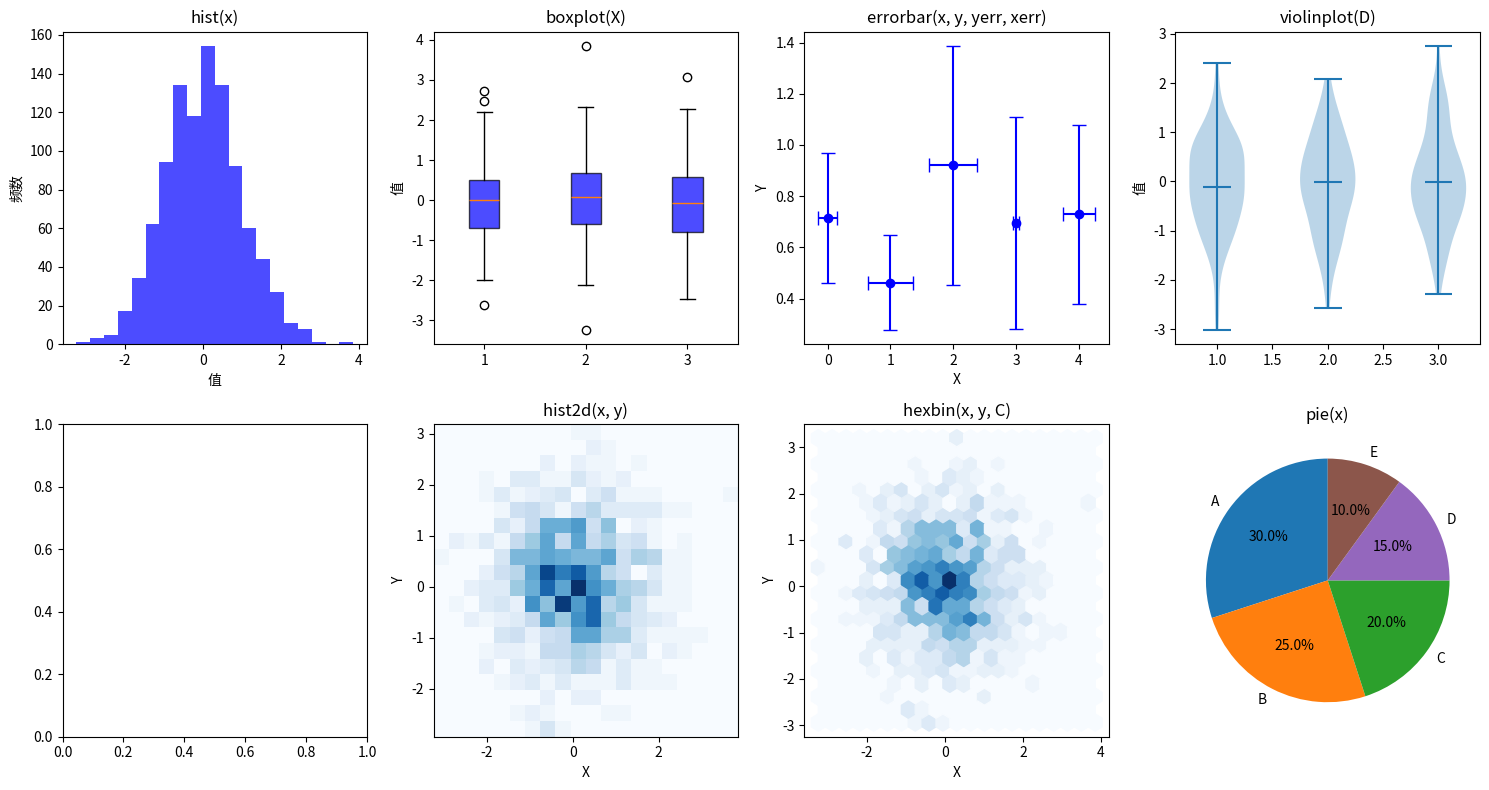

Here is the Python script that generated this plot:
import matplotlib.pyplot as plt
import numpy as np

# 创建示例数据
np.random.seed(42)
x = np.random.randn(1000)
y = np.random.randn(1000)
data = np.random.randn(100, 3)  # 用于 violinplot 和 eventplot

# 创建子图布局
fig, axes = plt.subplots(2, 4, figsize=(15, 8))

# hist(x): 直方图
axes[0, 0].hist(x, bins=20, color='blue', alpha=0.7)
axes[0, 0].set_title('hist(x)')
axes[0, 0].set_xlabel('值')
axes[0, 0].set_ylabel('频数')

# boxplot(X): 箱线图
axes[0, 1].boxplot([x[:200], x[200:400], x[400:600]], patch_artist=True,
                   boxprops=dict(facecolor='blue', alpha=0.7))
axes[0, 1].set_title('boxplot(X)')
axes[0, 1].set_ylabel('值')

# errorbar(x, y, yerr, xerr): 错误条图
x_err = np.random.rand(5) * 0.5
y_err = np.random.rand(5) * 0.5
axes[0, 2].errorbar(np.arange(5), np.random.rand(5),
                    yerr=y_err, xerr=x_err, fmt='o', ecolor='blue',
                    capsize=5, color='blue')
axes[0, 2].set_title('errorbar(x, y, yerr, xerr)')
axes[0, 2].set_xlabel('X')
axes[0, 2].set_ylabel('Y')

# violinplot(D): 小提琴图
axes[0, 3].violinplot(data, showmedians=True, showextrema=True)
axes[0, 3].set_title('violinplot(D)')
axes[0, 3].set_ylabel('值')

# eventplot(D): 事件图


# hist2d(x, y): 二维直方图
axes[1, 1].hist2d(x, y, bins=20, cmap='Blues')
axes[1, 1].set_title('hist2d(x, y)')
axes[1, 1].set_xlabel('X')
axes[1, 1].set_ylabel('Y')

# hexbin(x, y, C): 六边形箱图
axes[1, 2].hexbin(x, y, gridsize=20, cmap='Blues')
axes[1, 2].set_title('hexbin(x, y, C)')
axes[1, 2].set_xlabel('X')
axes[1, 2].set_ylabel('Y')

# pie(x): 饼图
sizes = [30, 25, 20, 15, 10]
axes[1, 3].pie(sizes, labels=['A', 'B', 'C', 'D', 'E'], autopct='%1.1f%%',
               startangle=90, colors=['#1f77b4', '#ff7f0e', '#2ca02c', '#9467bd', '#8c564b'])
axes[1, 3].set_title('pie(x)')

plt.tight_layout()
plt.show()
